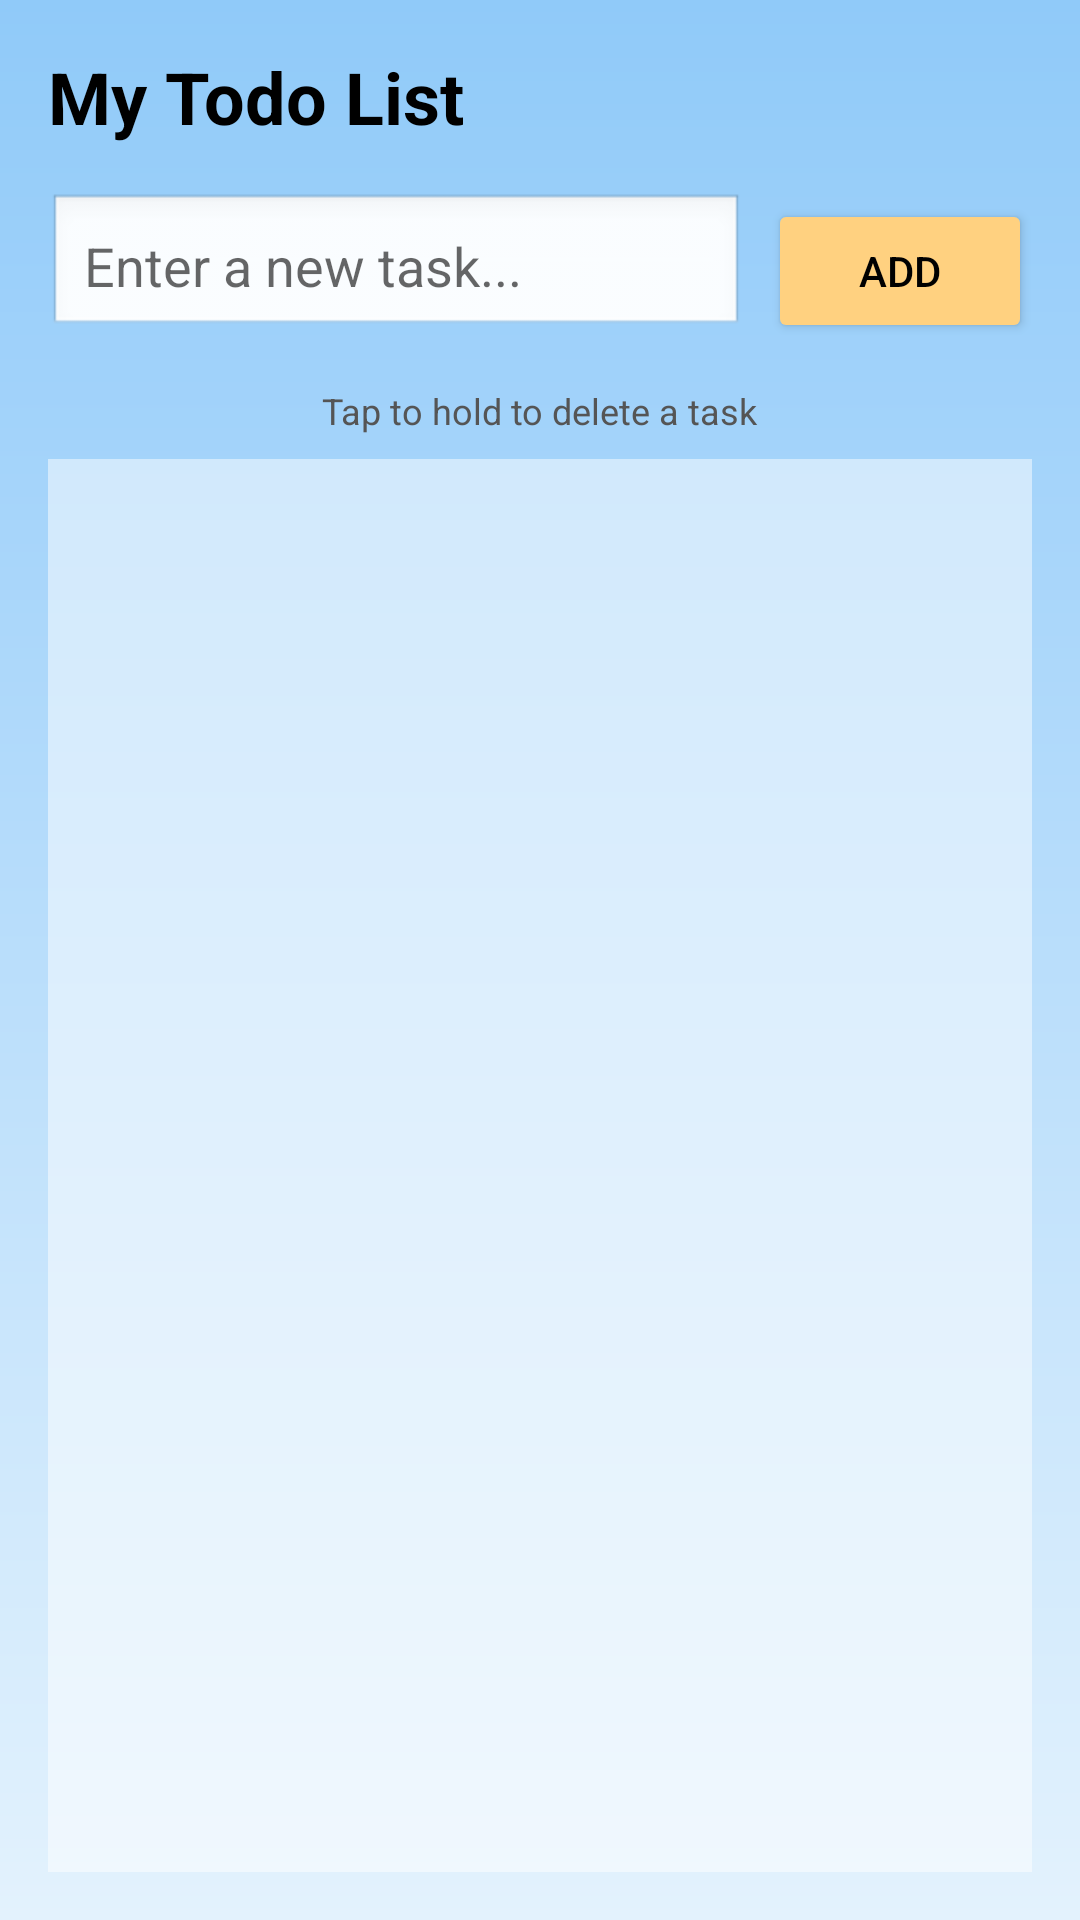

Layout XML and referenced resources for this Android screen:
<!-- AndroidManifest.xml: application theme Theme.CMS -->
<!-- res/layout/activity_todo.xml -->
<LinearLayout xmlns:android="http://schemas.android.com/apk/res/android"
    android:layout_width="match_parent"
    android:layout_height="match_parent"
    android:orientation="vertical"
    android:padding="16dp"
    android:background="@drawable/bg_login">

    
    <TextView
        android:text="My Todo List"
        android:textSize="24sp"
        android:textStyle="bold"
        android:textColor="@android:color/black"
        android:layout_marginBottom="16dp"
        android:layout_width="wrap_content"
        android:layout_height="wrap_content"/>

    
    <LinearLayout
        android:layout_width="match_parent"
        android:layout_height="wrap_content"
        android:orientation="horizontal"
        android:layout_marginBottom="16dp">

        <EditText
            android:id="@+id/edtTask"
            android:layout_width="0dp"
            android:layout_weight="1"
            android:layout_height="wrap_content"
            android:padding="12dp"
            android:background="@android:drawable/edit_text"
            android:hint="Enter a new task..."
            android:layout_marginEnd="8dp"/>

        <Button
            android:id="@+id/btnAddTask"
            android:layout_width="wrap_content"
            android:layout_height="wrap_content"
            android:text="Add"
            android:backgroundTint="#FFD180"
            android:textColor="@android:color/black"/>

    </LinearLayout>

    <TextView
        android:text="Tap to hold to delete a task"
        android:textSize="12sp"
        android:layout_marginBottom="8dp"
        android:layout_gravity="center"
        android:textColor="#555"
        android:layout_width="wrap_content"
        android:layout_height="wrap_content"/>

    
    <ListView
        android:id="@+id/listTodo"
        android:background="#80FFFFFF"
        android:dividerHeight="1dp"
        android:padding="8dp"
        android:layout_width="match_parent"
        android:layout_height="match_parent"/>

</LinearLayout>
<!-- resources referenced by this layout -->
<resources>
  <!-- drawable bg_login (drawable) -->
  <shape xmlns:android="http://schemas.android.com/apk/res/android">
      <gradient
          android:startColor="#E3F2FD"
          android:endColor="#90CAF9"
          android:angle="90"/>
  </shape>
  <style name="Theme.CMS" parent="Theme.AppCompat.Light.NoActionBar">
          <item name="colorPrimary">@color/primary</item>
          <item name="colorAccent">@color/accent</item>
      </style>
  <color name="primary">#1976D2</color>
  <color name="accent">#03DAC5</color>
</resources>
